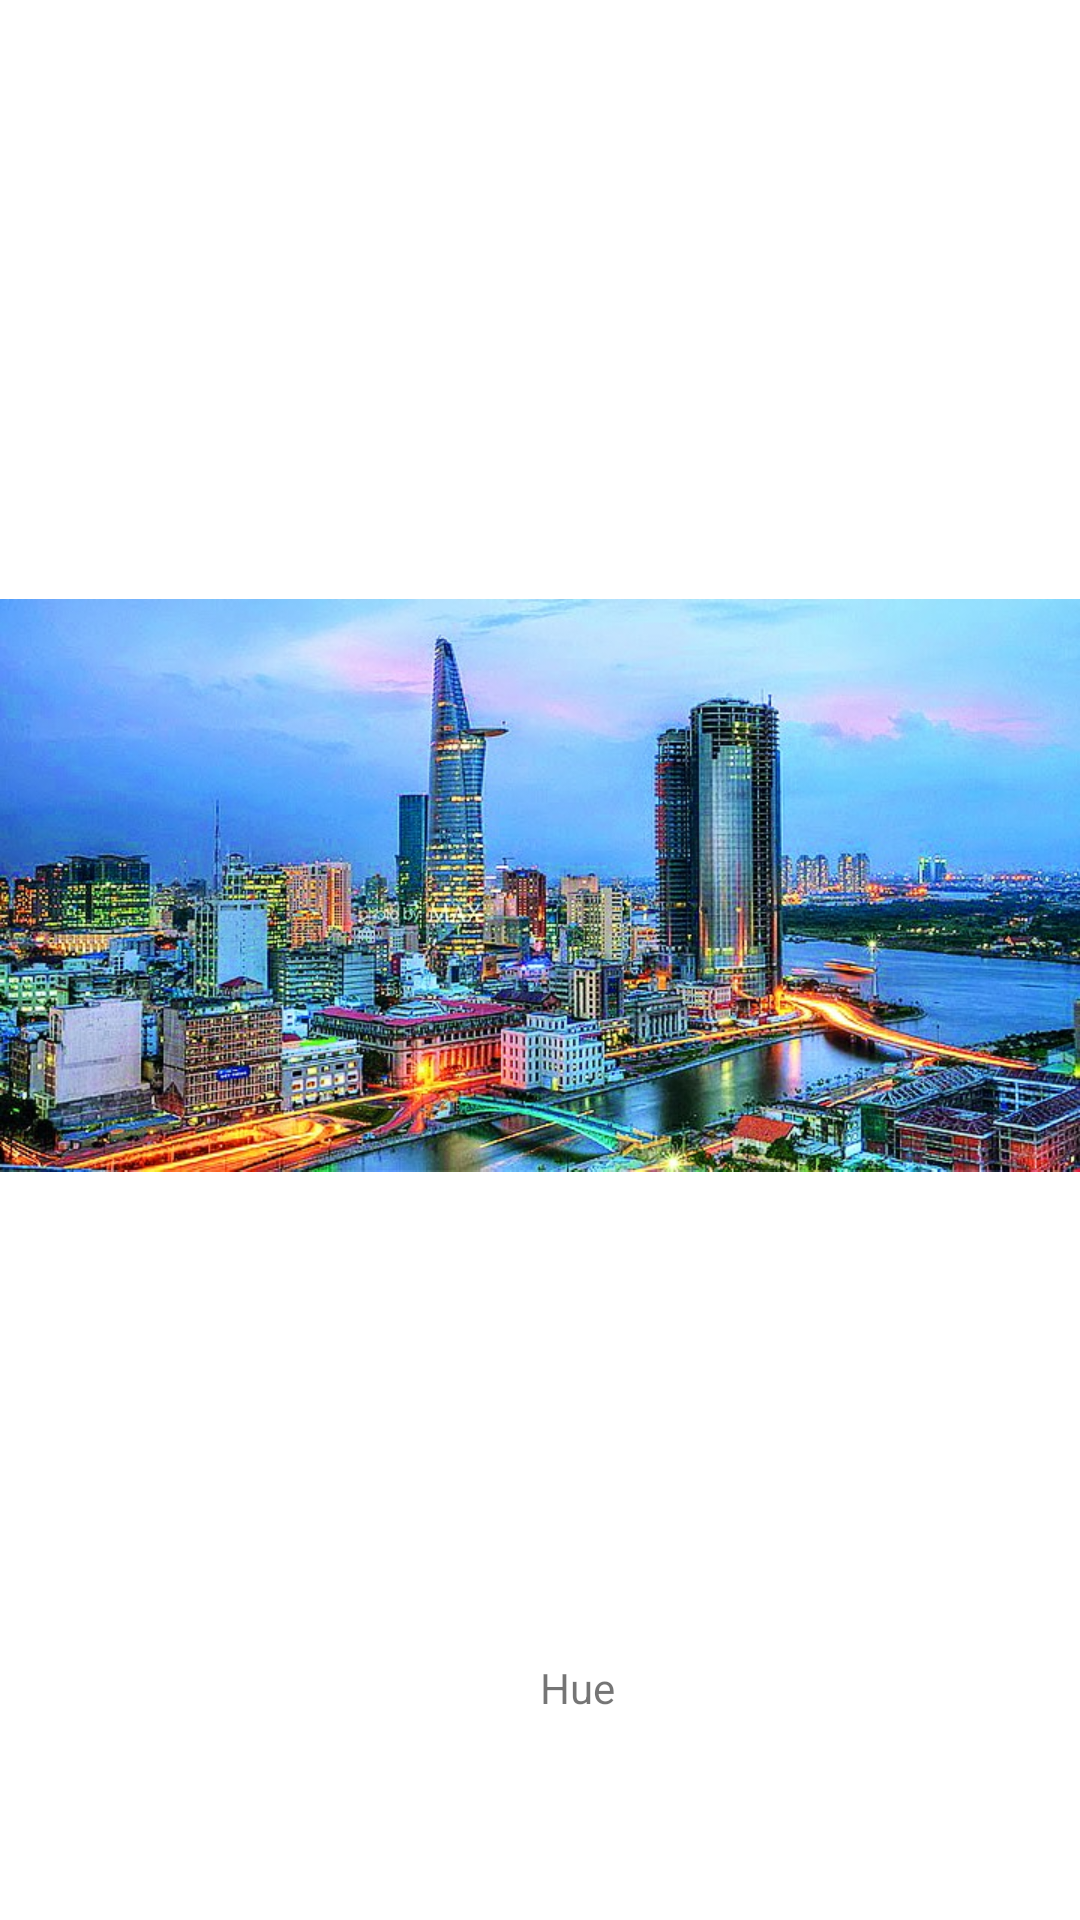

The Android layout XML behind this screen, and the referenced resources:
<!-- AndroidManifest.xml: application theme Theme.LamBai1Chuan -->
<!-- res/layout/fragment_frag_hue.xml -->
<?xml version="1.0" encoding="utf-8"?>

<FrameLayout xmlns:android="http://schemas.android.com/apk/res/android"
    xmlns:tools="http://schemas.android.com/tools"
    android:layout_width="match_parent"
    android:layout_height="match_parent"
    xmlns:app="http://schemas.android.com/apk/res-auto"
    tools:context=".FragHue">

    <androidx.constraintlayout.widget.ConstraintLayout
        android:layout_width="match_parent"
        android:layout_height="match_parent">

        <TextView
            android:id="@+id/textView2"
            android:layout_width="wrap_content"
            android:layout_height="wrap_content"
            android:layout_marginStart="180dp"
            android:layout_marginLeft="180dp"
            android:layout_marginTop="67dp"
            android:text="Hue"
            app:layout_constraintStart_toStartOf="parent"
            app:layout_constraintTop_toBottomOf="@+id/imageView" />

        <ImageView
            android:id="@+id/imageView"
            android:layout_width="wrap_content"
            android:layout_height="wrap_content"
            android:layout_marginTop="104dp"
            android:src="@drawable/anh3"
            app:layout_constraintEnd_toEndOf="parent"
            app:layout_constraintStart_toStartOf="parent"
            app:layout_constraintTop_toTopOf="parent" />
    </androidx.constraintlayout.widget.ConstraintLayout>

</FrameLayout>
<!-- resources referenced by this layout -->
<resources>
  <!-- drawable anh3: jpg bitmap (drawable-v24, 140926 bytes) -->
  <style name="Theme.LamBai1Chuan" parent="Theme.MaterialComponents.DayNight.DarkActionBar">
          
          <item name="colorPrimary">@color/purple_500</item>
          <item name="colorPrimaryVariant">@color/purple_700</item>
          <item name="colorOnPrimary">@color/white</item>
          
          <item name="colorSecondary">@color/teal_200</item>
          <item name="colorSecondaryVariant">@color/teal_700</item>
          <item name="colorOnSecondary">@color/black</item>
          
          <item name="android:statusBarColor" tools:targetApi="l">?attr/colorPrimaryVariant</item>
          
      </style>
  <!-- not gathered from this repository: default colours our renderer supplied (Android Studio template values) -->
  <color name="purple_500">#FF6200EE</color>
  <color name="purple_700">#FF3700B3</color>
  <color name="teal_200">#FF03DAC5</color>
  <color name="teal_700">#FF018786</color>
  <color name="black">#FF000000</color>
  <color name="white">#FFFFFFFF</color>
</resources>
